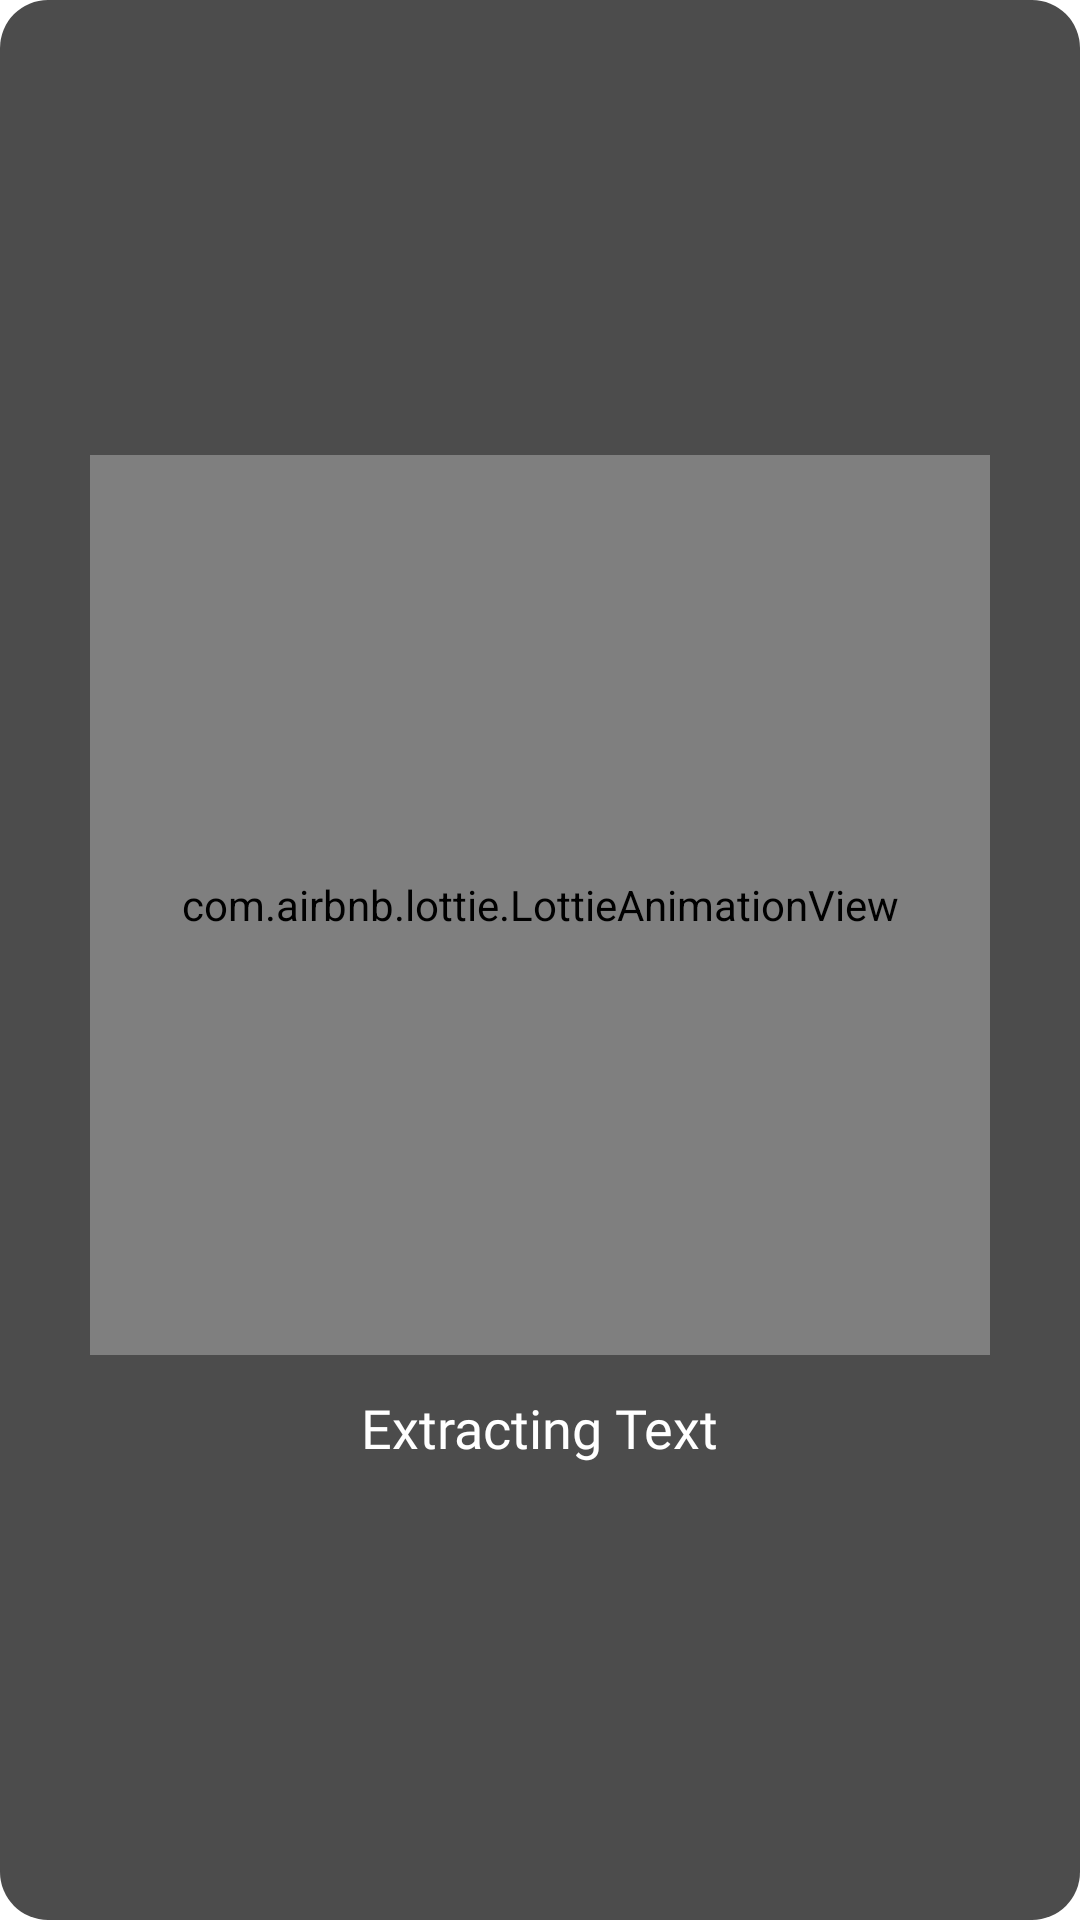

Produce the Android XML layout that renders to this screen, including the resource entries it uses.
<!-- AndroidManifest.xml: application theme Theme.SindhiKeyboard_new -->
<!-- res/layout/dialog_loading.xml -->
<?xml version="1.0" encoding="utf-8"?>
<LinearLayout xmlns:android="http://schemas.android.com/apk/res/android"
    android:layout_width="match_parent"
    android:layout_height="match_parent"
    xmlns:app="http://schemas.android.com/apk/res-auto"
    android:padding="24dp"
    android:orientation="vertical"
    android:background="@drawable/bg_dialog"
    android:gravity="center">

    <com.airbnb.lottie.LottieAnimationView
        android:id="@+id/lottieLoading"
        android:layout_width="300dp"
        android:layout_height="300dp"
        app:lottie_rawRes="@raw/extact_text_animnation"
        app:lottie_autoPlay="true"
        app:lottie_loop="true" />

    <TextView
        android:id="@+id/tvLoadingText"
        android:layout_width="wrap_content"
        android:layout_height="wrap_content"
        android:text="Extracting Text"
        android:fontFamily="@font/lexend_medium"
        android:textSize="18sp"
        android:textColor="@android:color/white"
        android:layout_marginTop="12dp"/>
</LinearLayout>
<!-- resources referenced by this layout -->
<resources>
  <!-- drawable bg_dialog (drawable) -->
  <shape xmlns:android="http://schemas.android.com/apk/res/android"
      android:shape="rectangle">
      <solid android:color="#B3000000" />
      <corners android:radius="16dp" />
      <padding android:left="16dp" android:top="16dp" android:right="16dp" android:bottom="16dp" />
  </shape>
  <style name="Theme.SindhiKeyboard_new" parent="Theme.MaterialComponents.Light">
          <item name="android:splitMotionEvents">false</item>
          <item name="android:windowEnableSplitTouch">false</item>
          <item name="colorPrimary">@color/maroon_500</item>
          <item name="colorPrimaryVariant">@color/maroon_200</item>
          <item name="colorOnPrimary">@color/White</item>
          <item name="colorSecondary">@color/teal_200</item>
          <item name="colorSecondaryVariant">@color/teal_700</item>
          <item name="colorOnSecondary">@color/black</item>
          <item name="android:statusBarColor">?attr/colorPrimaryVariant</item>
      </style>
  <color name="maroon_500">#7C0707</color>
  <color name="maroon_200">#7C0707</color>
  <color name="White">#FFFFFF</color>
  <color name="teal_200">#C01616</color>
  <color name="teal_700">#018786</color>
  <color name="black">#000000</color>
</resources>
